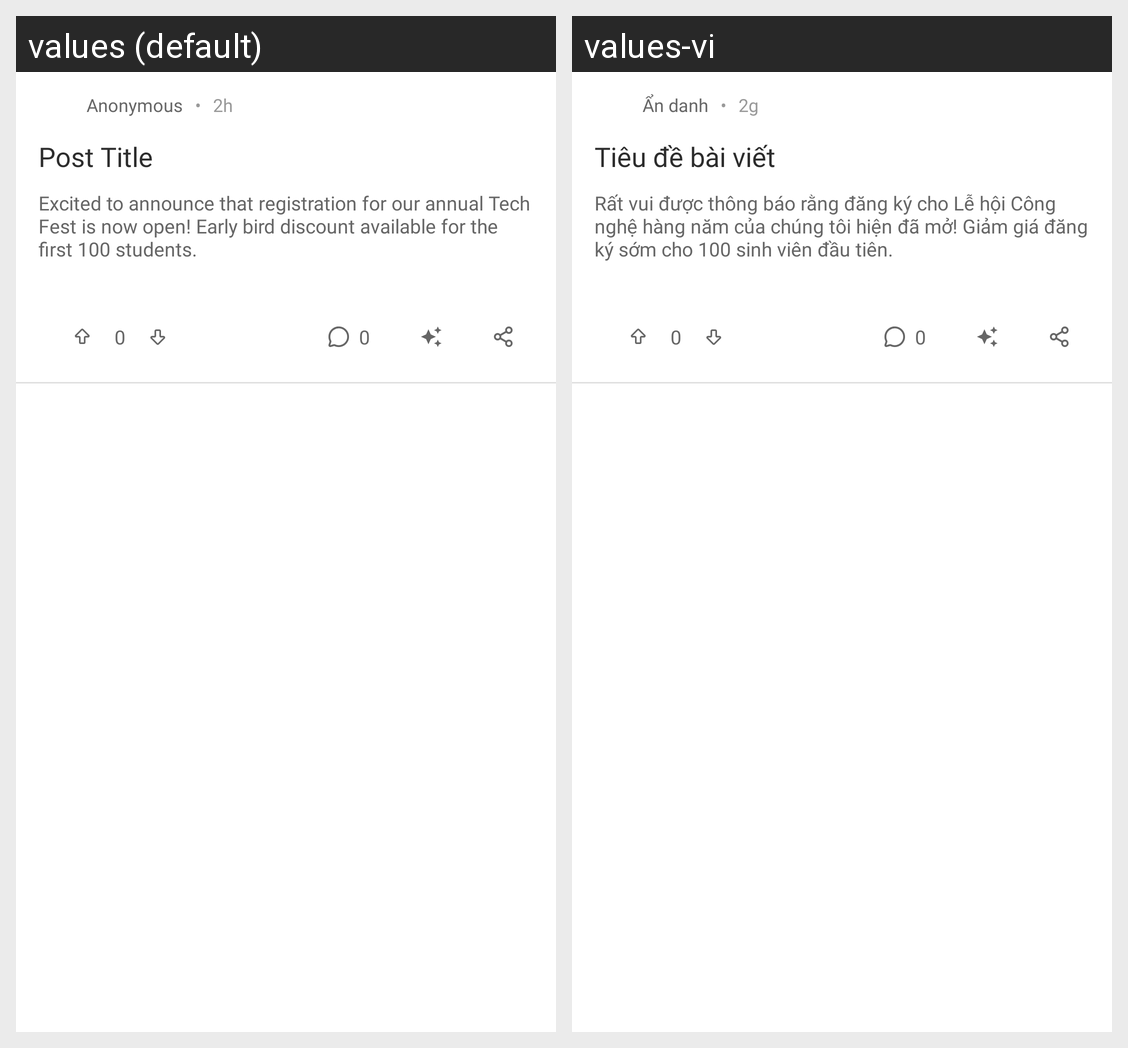

This grid shows one Android layout under two languages. Give, for every string resource on the screen, its name, the default text and each shown locale's text.
Android screen res/layout/post_item.xml rendered under 2 locales, left to right: values (default), values-vi. Device: Nexus 5 (rendered at 1080×1920; each locale shown at half size, 540×960, under a caption strip naming it); theme Theme.Forumus.
Strings drawn on this screen, with the default value and each locale's value (text and hints the layout hard-codes, and strings that could not be matched under every locale, appear in the picture but are not listed):

anonymous
  values: Anonymous
  values-vi: Ẩn danh

time_placeholder
  values: 2h
  values-vi: 2g

post_title_placeholder
  values: Post Title
  values-vi: Tiêu đề bài viết

post_content_placeholder
  values: Excited to announce that registration for our annual Tech Fest is now open! Early bird discount available for the first 100 students.
  values-vi: Rất vui được thông báo rằng đăng ký cho Lễ hội Công nghệ hàng năm của chúng tôi hiện đã mở! Giảm giá đăng ký sớm cho 100 sinh viên đầu tiên.
